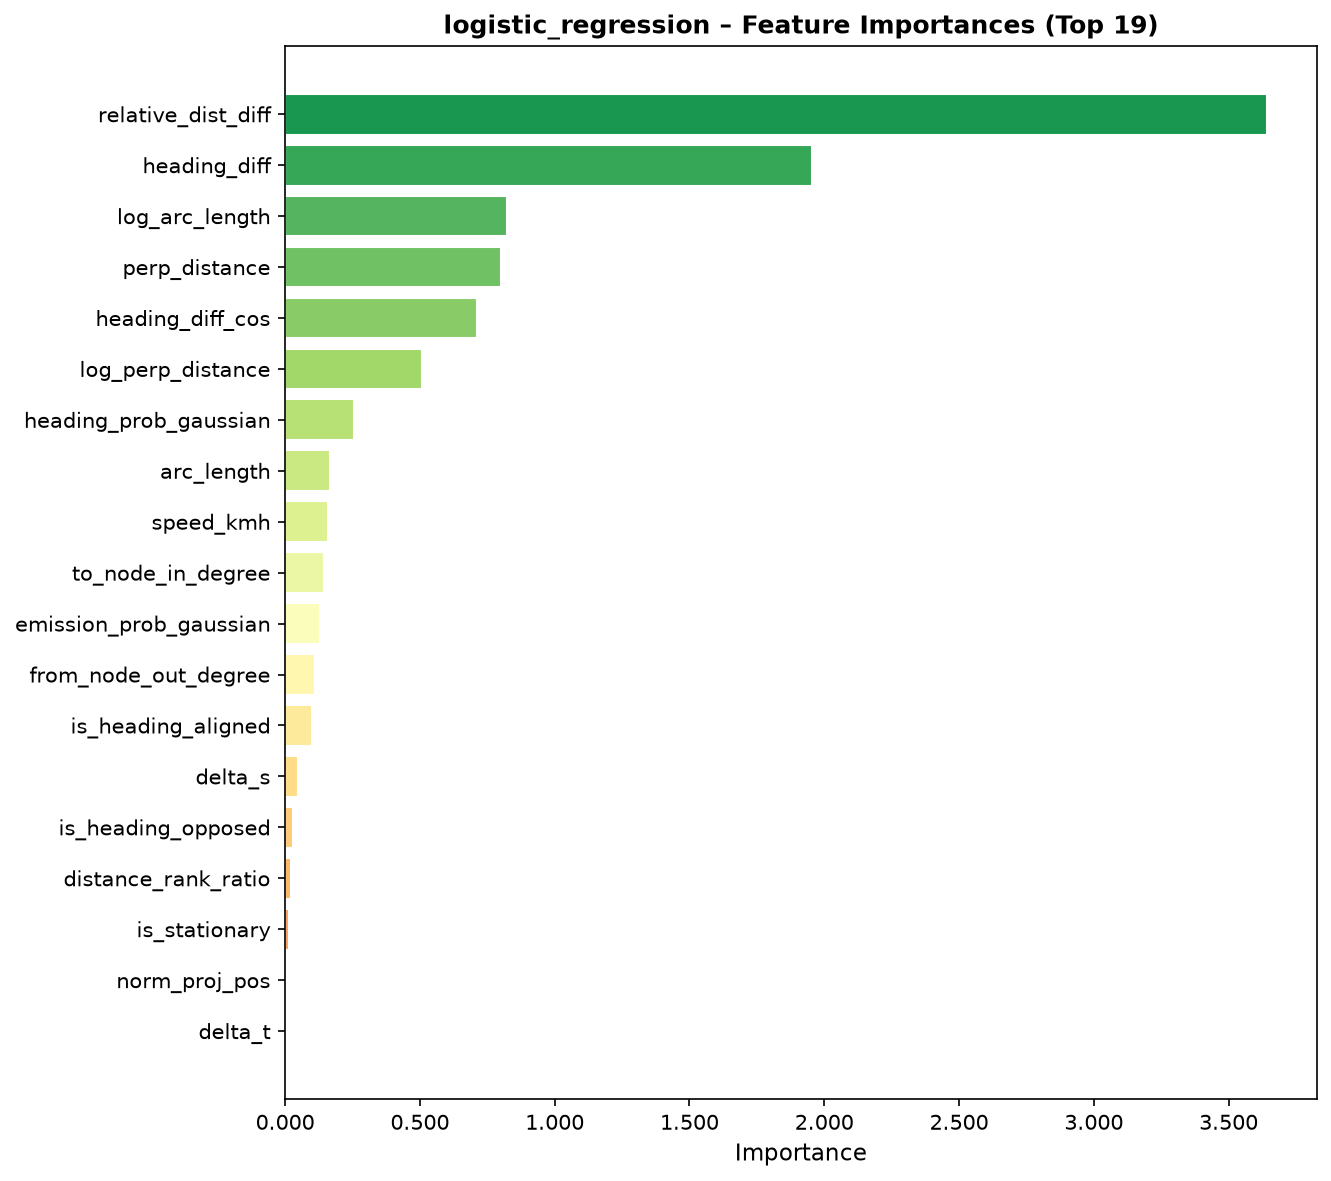

The file beside this chart, header and first rows:
feature, importance
relative_dist_diff, 3.644
heading_diff, 1.953
log_arc_length, 0.8215
perp_distance, 0.7995
heading_diff_cos, 0.712
log_perp_distance, 0.5073
heading_prob_gaussian, 0.2556
arc_length, 0.1677
speed_kmh, 0.1606
to_node_in_degree, 0.1447
emission_prob_gaussian, 0.1302
from_node_out_degree, 0.1091
is_heading_aligned, 0.1014
delta_s, 0.04958
is_heading_opposed, 0.02986
distance_rank_ratio, 0.02037
is_stationary, 0.0159
norm_proj_pos, 0.00605
delta_t, 1.6996676509398168e-05
